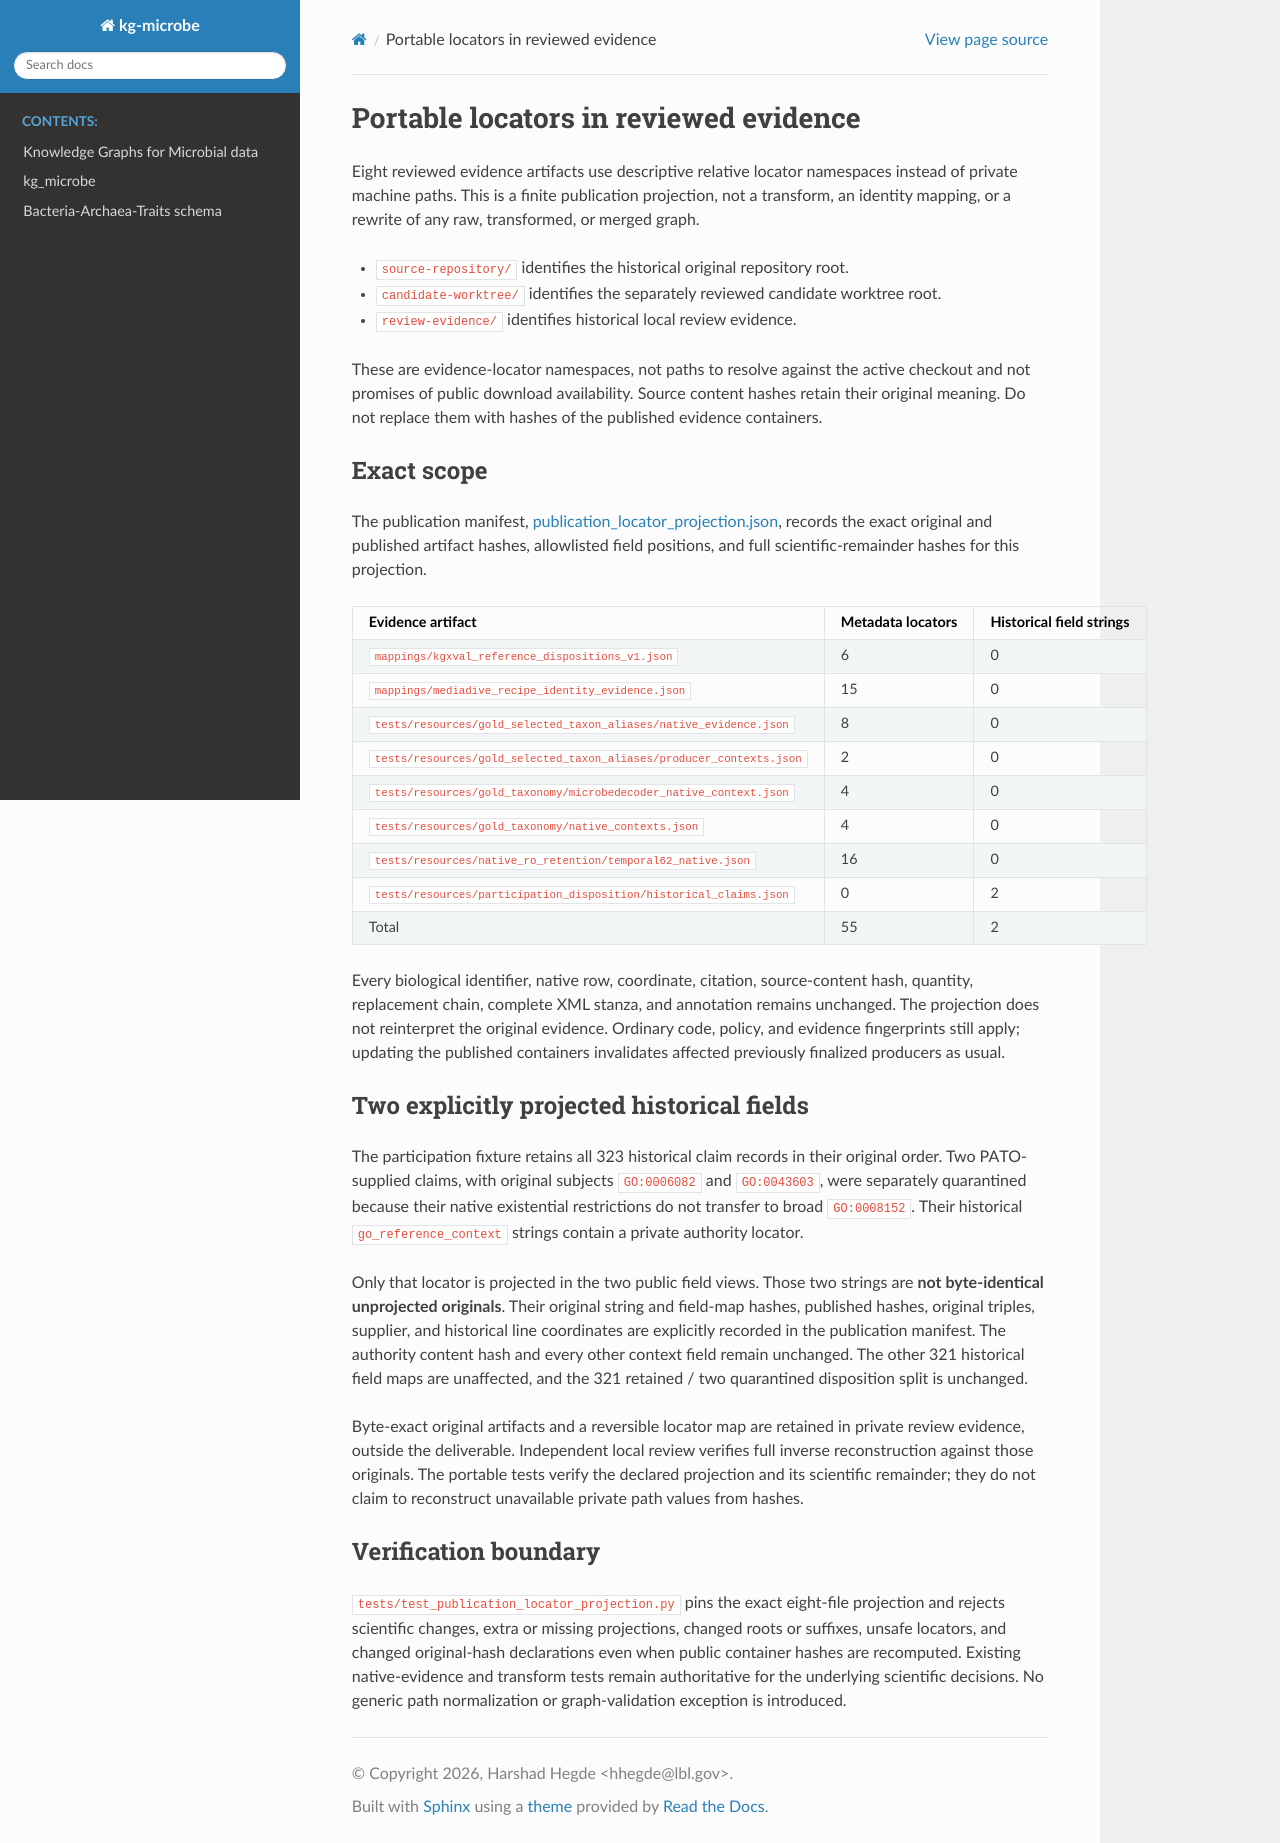

repository: Knowledge-Graph-Hub/kg-microbe · page: PUBLICATION_EVIDENCE_PROJECTION.html · generator: sphinx

# Portable locators in reviewed evidence

Eight reviewed evidence artifacts use descriptive relative locator namespaces instead of private machine paths. This is a finite publication projection, not a transform, an identity mapping, or a rewrite of any raw, transformed, or merged graph.

- `source-repository/` identifies the historical original repository root.
- `candidate-worktree/` identifies the separately reviewed candidate worktree root.
- `review-evidence/` identifies historical local review evidence.

These are evidence-locator namespaces, not paths to resolve against the active checkout and not promises of public download availability. Source content hashes retain their original meaning. Do not replace them with hashes of the published evidence containers.

## Exact scope

The publication manifest, [publication_locator_projection.json](../tests/resources/publication_locator_projection.json), records the exact original and published artifact hashes, allowlisted field positions, and full scientific-remainder hashes for this projection.

| Evidence artifact | Metadata locators | Historical field strings |
| --- | ---: | ---: |
| `mappings/kgxval_reference_dispositions_v1.json` | 6 | 0 |
| `mappings/mediadive_recipe_identity_evidence.json` | 15 | 0 |
| `tests/resources/gold_selected_taxon_aliases/native_evidence.json` | 8 | 0 |
| `tests/resources/gold_selected_taxon_aliases/producer_contexts.json` | 2 | 0 |
| `tests/resources/gold_taxonomy/microbedecoder_native_context.json` | 4 | 0 |
| `tests/resources/gold_taxonomy/native_contexts.json` | 4 | 0 |
| `tests/resources/native_ro_retention/temporal62_native.json` | 16 | 0 |
| `tests/resources/participation_disposition/historical_claims.json` | 0 | 2 |
| Total | 55 | 2 |

Every biological identifier, native row, coordinate, citation, source-content hash, quantity, replacement chain, complete XML stanza, and annotation remains unchanged. The projection does not reinterpret the original evidence. Ordinary code, policy, and evidence fingerprints still apply; updating the published containers invalidates affected previously finalized producers as usual.

## Two explicitly projected historical fields

The participation fixture retains all 323 historical claim records in their original order. Two PATO-supplied claims, with original subjects `GO:0006082` and `GO:0043603`, were separately quarantined because their native existential restrictions do not transfer to broad `GO:0008152`. Their historical `go_reference_context` strings contain a private authority locator.

Only that locator is projected in the two public field views. Those two strings are **not byte-identical unprojected originals**. Their original string and field-map hashes, published hashes, original triples, supplier, and historical line coordinates are explicitly recorded in the publication manifest. The authority content hash and every other context field remain unchanged. The other 321 historical field maps are unaffected, and the 321 retained / two quarantined disposition split is unchanged.

Byte-exact original artifacts and a reversible locator map are retained in private review evidence, outside the deliverable. Independent local review verifies full inverse reconstruction against those originals. The portable tests verify the declared projection and its scientific remainder; they do not claim to reconstruct unavailable private path values from hashes.

## Verification boundary

`tests/test_publication_locator_projection.py` pins the exact eight-file projection and rejects scientific changes, extra or missing projections, changed roots or suffixes, unsafe locators, and changed original-hash declarations even when public container hashes are recomputed. Existing native-evidence and transform tests remain authoritative for the underlying scientific decisions. No generic path normalization or graph-validation exception is introduced.
